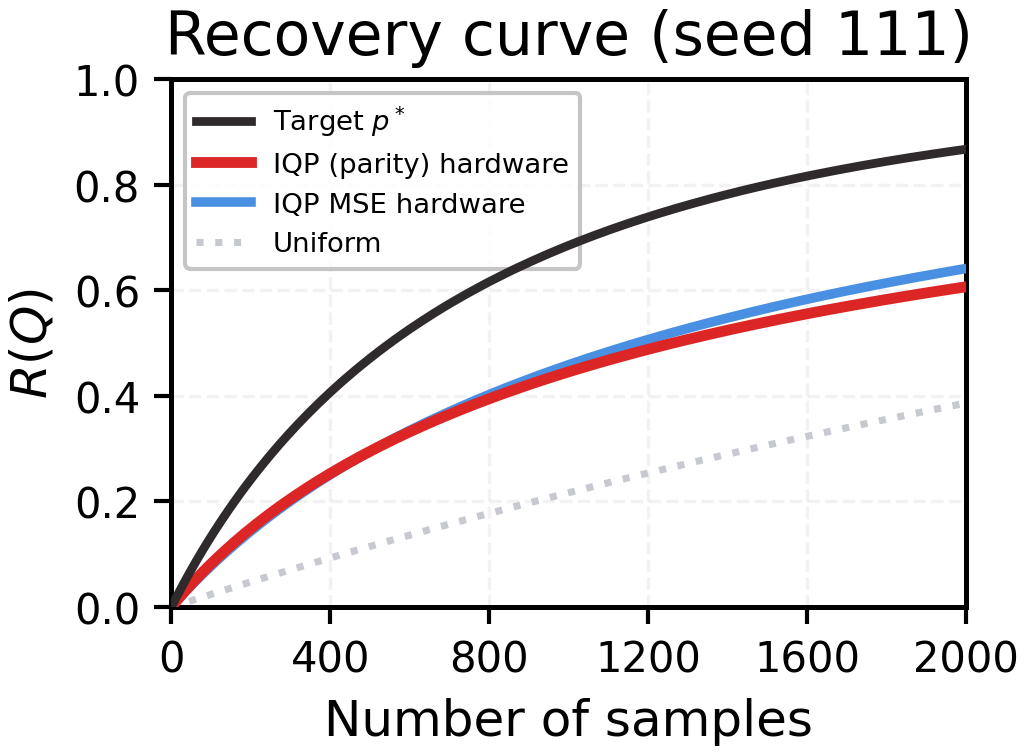

Source data for this figure (header and first rows):
seed, curve_key, Q, R_Q, n_aggregated_seeds
111, target, 0, 0.0, 1
111, uniform, 0, 0.0, 1
111, spectral, 0, 0.0, 1
111, parity_sim, 0, 0.0, 1
111, parity_hw, 0, 0.0, 1
111, mse_sim, 0, 0.0, 1
111, mse_hw, 0, 0.0, 1
111, target, 1, 0.00149, 1
111, uniform, 1, 0.0002441, 1
111, spectral, 1, 0.0007371, 1
111, parity_sim, 1, 0.001561, 1
111, parity_hw, 1, 0.0009156, 1
111, mse_sim, 1, 0.001664, 1
111, mse_hw, 1, 0.0008452, 1
111, target, 2, 0.002976, 1
111, uniform, 2, 0.0004882, 1
111, spectral, 2, 0.001473, 1
111, parity_sim, 2, 0.003114, 1
111, parity_hw, 2, 0.001829, 1
111, mse_sim, 2, 0.00332, 1
111, mse_hw, 2, 0.001689, 1
111, target, 3, 0.004458, 1
111, uniform, 3, 0.0007322, 1
111, spectral, 3, 0.002209, 1
111, parity_sim, 3, 0.004658, 1
111, parity_hw, 3, 0.00274, 1
111, mse_sim, 3, 0.004967, 1
111, mse_hw, 3, 0.002531, 1
111, target, 4, 0.005937, 1
111, uniform, 4, 0.0009762, 1
111, spectral, 4, 0.002944, 1
111, parity_sim, 4, 0.006195, 1
111, parity_hw, 4, 0.003649, 1
111, mse_sim, 4, 0.006607, 1
111, mse_hw, 4, 0.003372, 1
111, target, 5, 0.007413, 1
111, uniform, 5, 0.00122, 1
111, spectral, 5, 0.003678, 1
111, parity_sim, 5, 0.007724, 1
111, parity_hw, 5, 0.004556, 1
111, mse_sim, 5, 0.008239, 1
111, mse_hw, 5, 0.004211, 1
111, target, 6, 0.008885, 1
111, uniform, 6, 0.001464, 1
111, spectral, 6, 0.004411, 1
111, parity_sim, 6, 0.009245, 1
111, parity_hw, 6, 0.00546, 1
111, mse_sim, 6, 0.009863, 1
111, mse_hw, 6, 0.005048, 1
111, target, 7, 0.01035, 1
111, uniform, 7, 0.001708, 1
111, spectral, 7, 0.005144, 1
111, parity_sim, 7, 0.01076, 1
111, parity_hw, 7, 0.006363, 1
111, mse_sim, 7, 0.01148, 1
111, mse_hw, 7, 0.005884, 1
111, target, 8, 0.01182, 1
111, uniform, 8, 0.001951, 1
111, spectral, 8, 0.005876, 1
111, parity_sim, 8, 0.01227, 1
... 1,053 more rows
